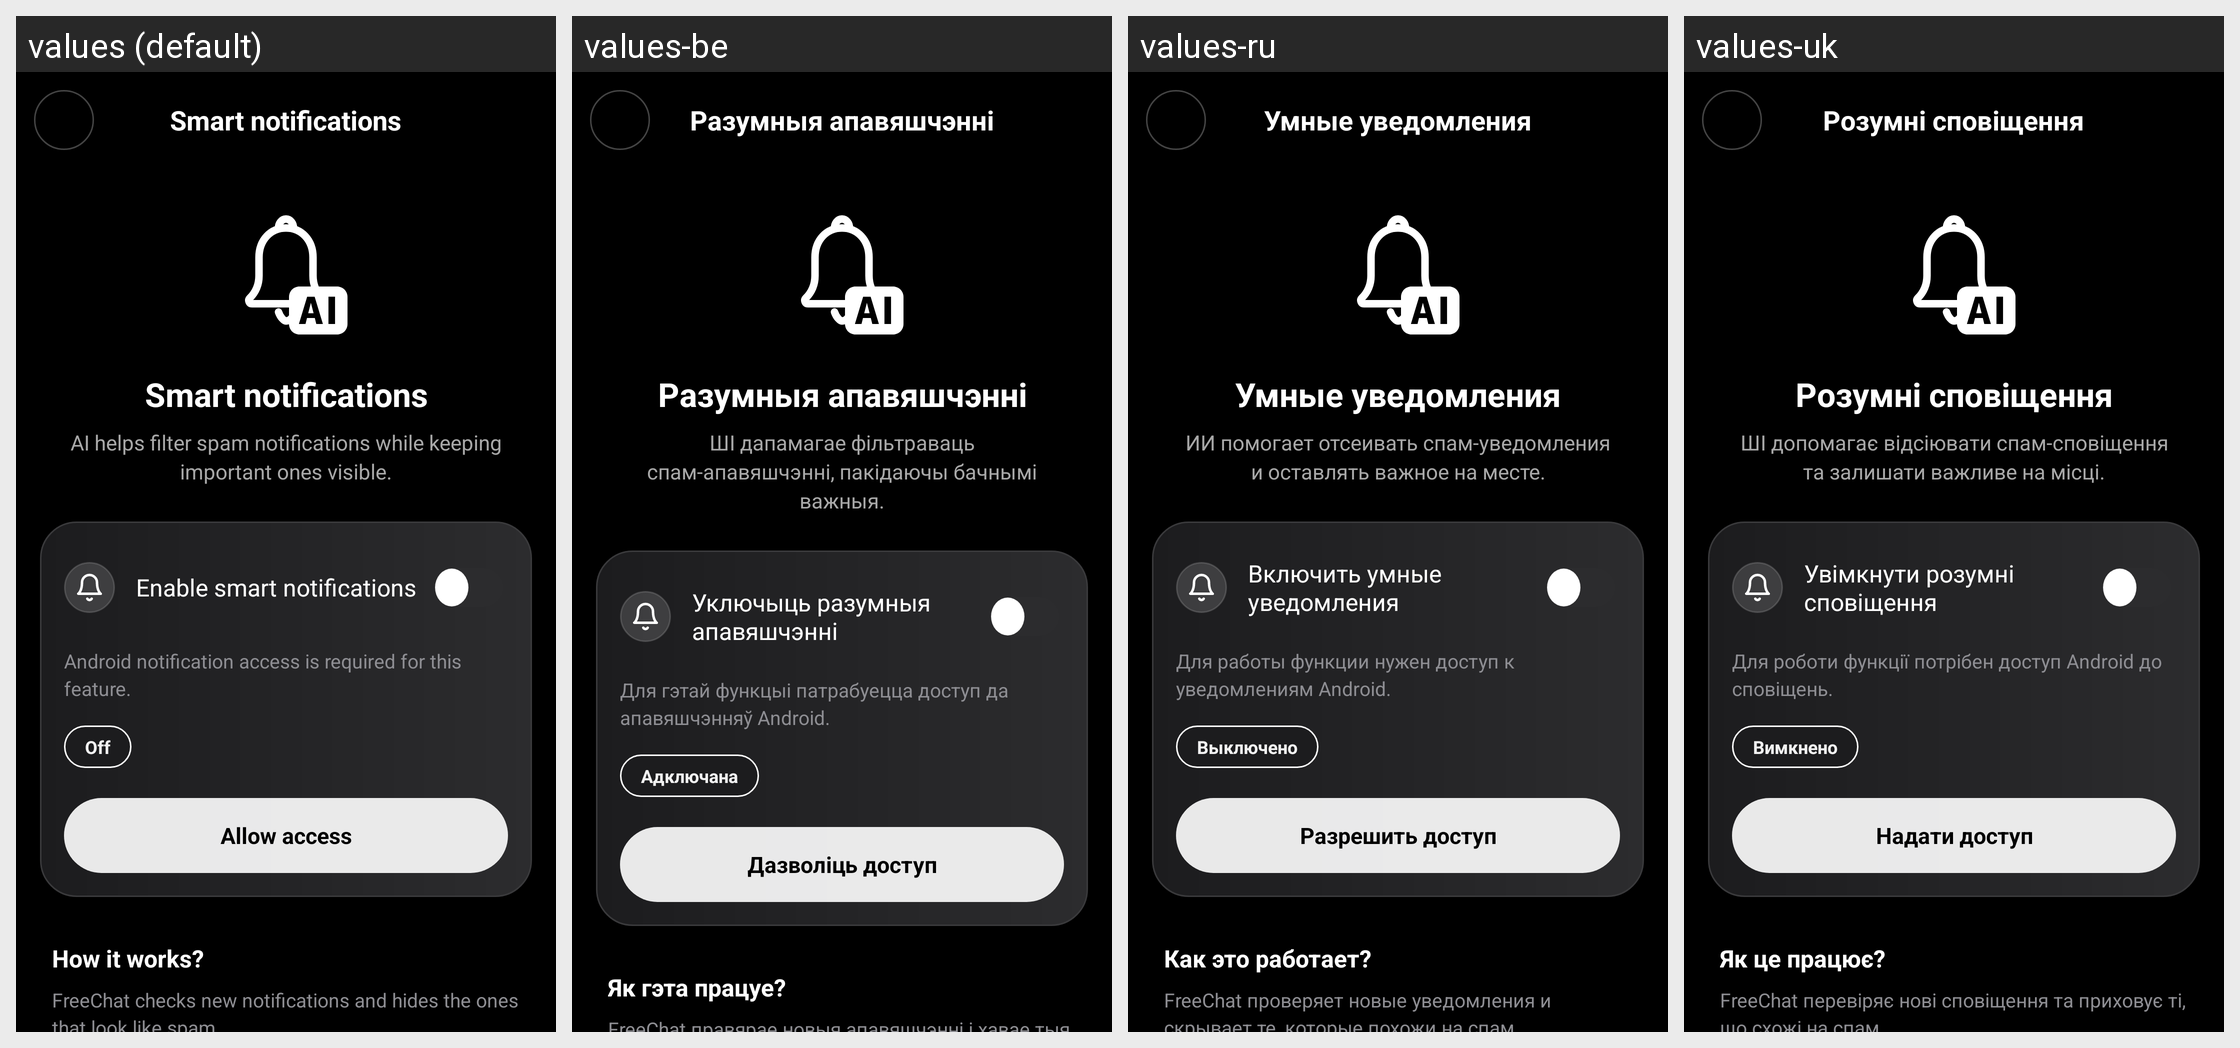

The Android screen above is rendered under several locales of the same app. Produce the string resources it draws, with the default and per-locale values.
Android screen res/layout/activity_smart_notifications_settings.xml rendered under 4 locales, left to right: values (default), values-be, values-ru, values-uk. Device: Nexus 5 (rendered at 1080×1920; each locale shown at half size, 540×960, under a caption strip naming it); theme Theme.Chatapp.
Other locales in the repository, not shown: values-ar, values-de, values-es, values-fr, values-hi, values-it, values-ja, values-ka, values-ko, values-pt, values-tr, values-zh.
Strings drawn on this screen, with the default value and each locale's value (text and hints the layout hard-codes, and strings that could not be matched under every locale, appear in the picture but are not listed):

smart_notifications_title
  values: Smart notifications
  values-be: Разумныя апавяшчэнні
  values-ru: Умные уведомления
  values-uk: Розумні сповіщення

smart_notifications_description
  values: AI helps filter spam notifications while keeping important ones visible.
  values-be: ШІ дапамагае фільтраваць спам-апавяшчэнні, пакідаючы бачнымі важныя.
  values-ru: ИИ помогает отсеивать спам-уведомления и оставлять важное на месте.
  values-uk: ШІ допомагає відсіювати спам-сповіщення та залишати важливе на місці.

smart_notifications_enable
  values: Enable smart notifications
  values-be: Уключыць разумныя апавяшчэнні
  values-ru: Включить умные уведомления
  values-uk: Увімкнути розумні сповіщення

smart_notifications_permissions_explanation
  values: Android notification access is required for this feature.
  values-be: Для гэтай функцыі патрабуецца доступ да апавяшчэнняў Android.
  values-ru: Для работы функции нужен доступ к уведомлениям Android.
  values-uk: Для роботи функції потрібен доступ Android до сповіщень.

smart_notifications_status_disabled
  values: Off
  values-be: Адключана
  values-ru: Выключено
  values-uk: Вимкнено

smart_notifications_allow_access
  values: Allow access
  values-be: Дазволіць доступ
  values-ru: Разрешить доступ
  values-uk: Надати доступ

smart_notifications_how_it_works_title
  values: How it works?
  values-be: Як гэта працуе?
  values-ru: Как это работает?
  values-uk: Як це працює?
